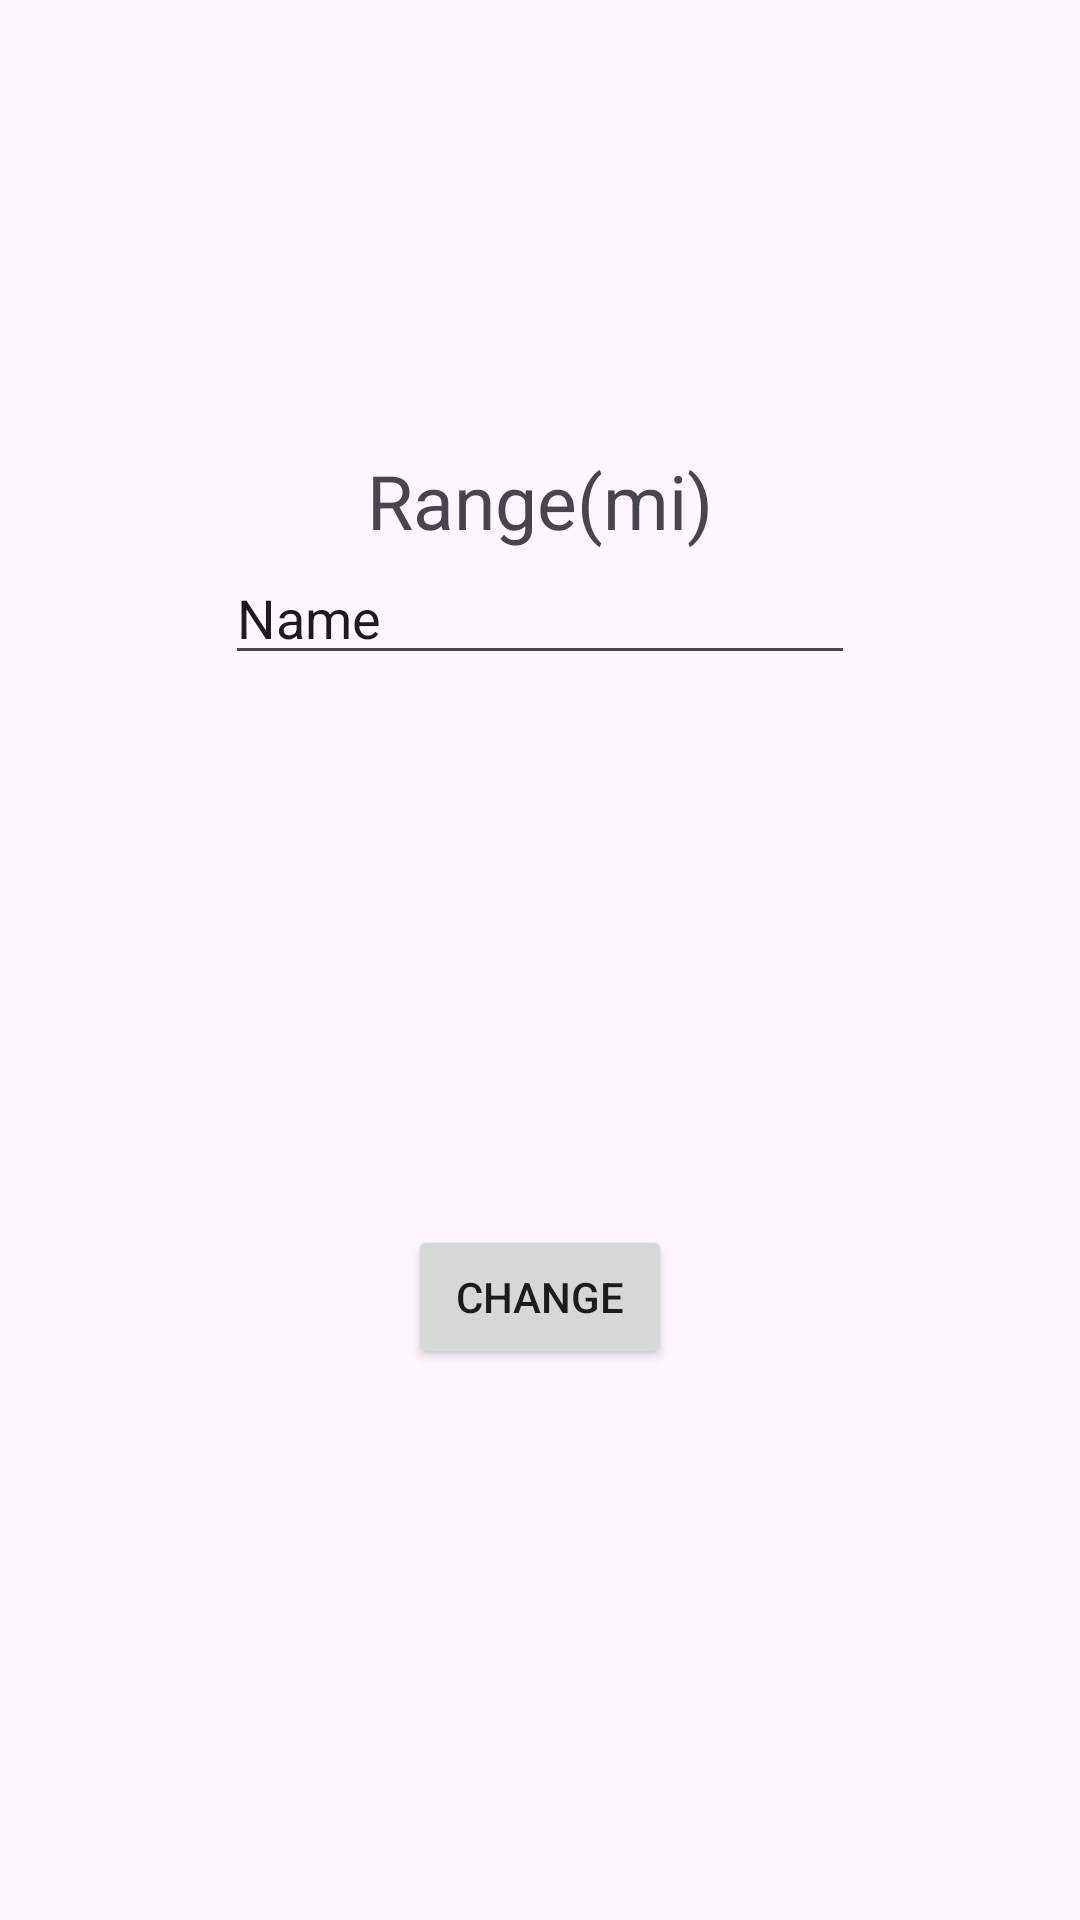

Reconstruct the res/layout file that produces this screen, plus the resources it refers to.
<!-- AndroidManifest.xml: application theme Theme.SilentZone -->
<!-- res/layout/fragment_change_range.xml -->
<?xml version="1.0" encoding="utf-8"?>
<androidx.constraintlayout.widget.ConstraintLayout xmlns:android="http://schemas.android.com/apk/res/android"
    xmlns:app="http://schemas.android.com/apk/res-auto"
    xmlns:tools="http://schemas.android.com/tools"
    android:layout_width="match_parent"
    android:layout_height="match_parent"
    tools:context=".change_range.ChangeRangeFragment">

    <Button
        android:id="@+id/changeRangeButton"
        android:layout_width="wrap_content"
        android:layout_height="wrap_content"
        android:text="Change"
        app:layout_constraintBottom_toBottomOf="parent"
        app:layout_constraintEnd_toEndOf="parent"
        app:layout_constraintHorizontal_bias="0.5"
        app:layout_constraintStart_toStartOf="parent"
        app:layout_constraintTop_toBottomOf="@+id/rangeEditText" />

    <EditText
        android:id="@+id/rangeEditText"
        android:layout_width="wrap_content"
        android:layout_height="wrap_content"
        android:ems="10"
        android:inputType="numberDecimal"
        android:text="Name"
        android:hint="Range(mi)"
        app:layout_constraintBottom_toTopOf="@+id/changeRangeButton"
        app:layout_constraintEnd_toEndOf="parent"
        app:layout_constraintHorizontal_bias="0.5"
        app:layout_constraintStart_toStartOf="parent"
        app:layout_constraintTop_toTopOf="parent" />

    <TextView
        android:id="@+id/rangeText"
        android:layout_width="wrap_content"
        android:layout_height="wrap_content"
        android:text="Range(mi)"
        android:textSize="25sp"
        app:layout_constraintBottom_toTopOf="@+id/rangeEditText"
        app:layout_constraintEnd_toEndOf="parent"
        app:layout_constraintHorizontal_bias="0.5"
        app:layout_constraintStart_toStartOf="parent" />

</androidx.constraintlayout.widget.ConstraintLayout>
<!-- resources referenced by this layout -->
<resources>
  <style name="Theme.SilentZone" parent="Base.Theme.SilentZone" />
  <style name="Base.Theme.SilentZone" parent="Theme.Material3.DayNight.NoActionBar">
          
          
      </style>
</resources>
